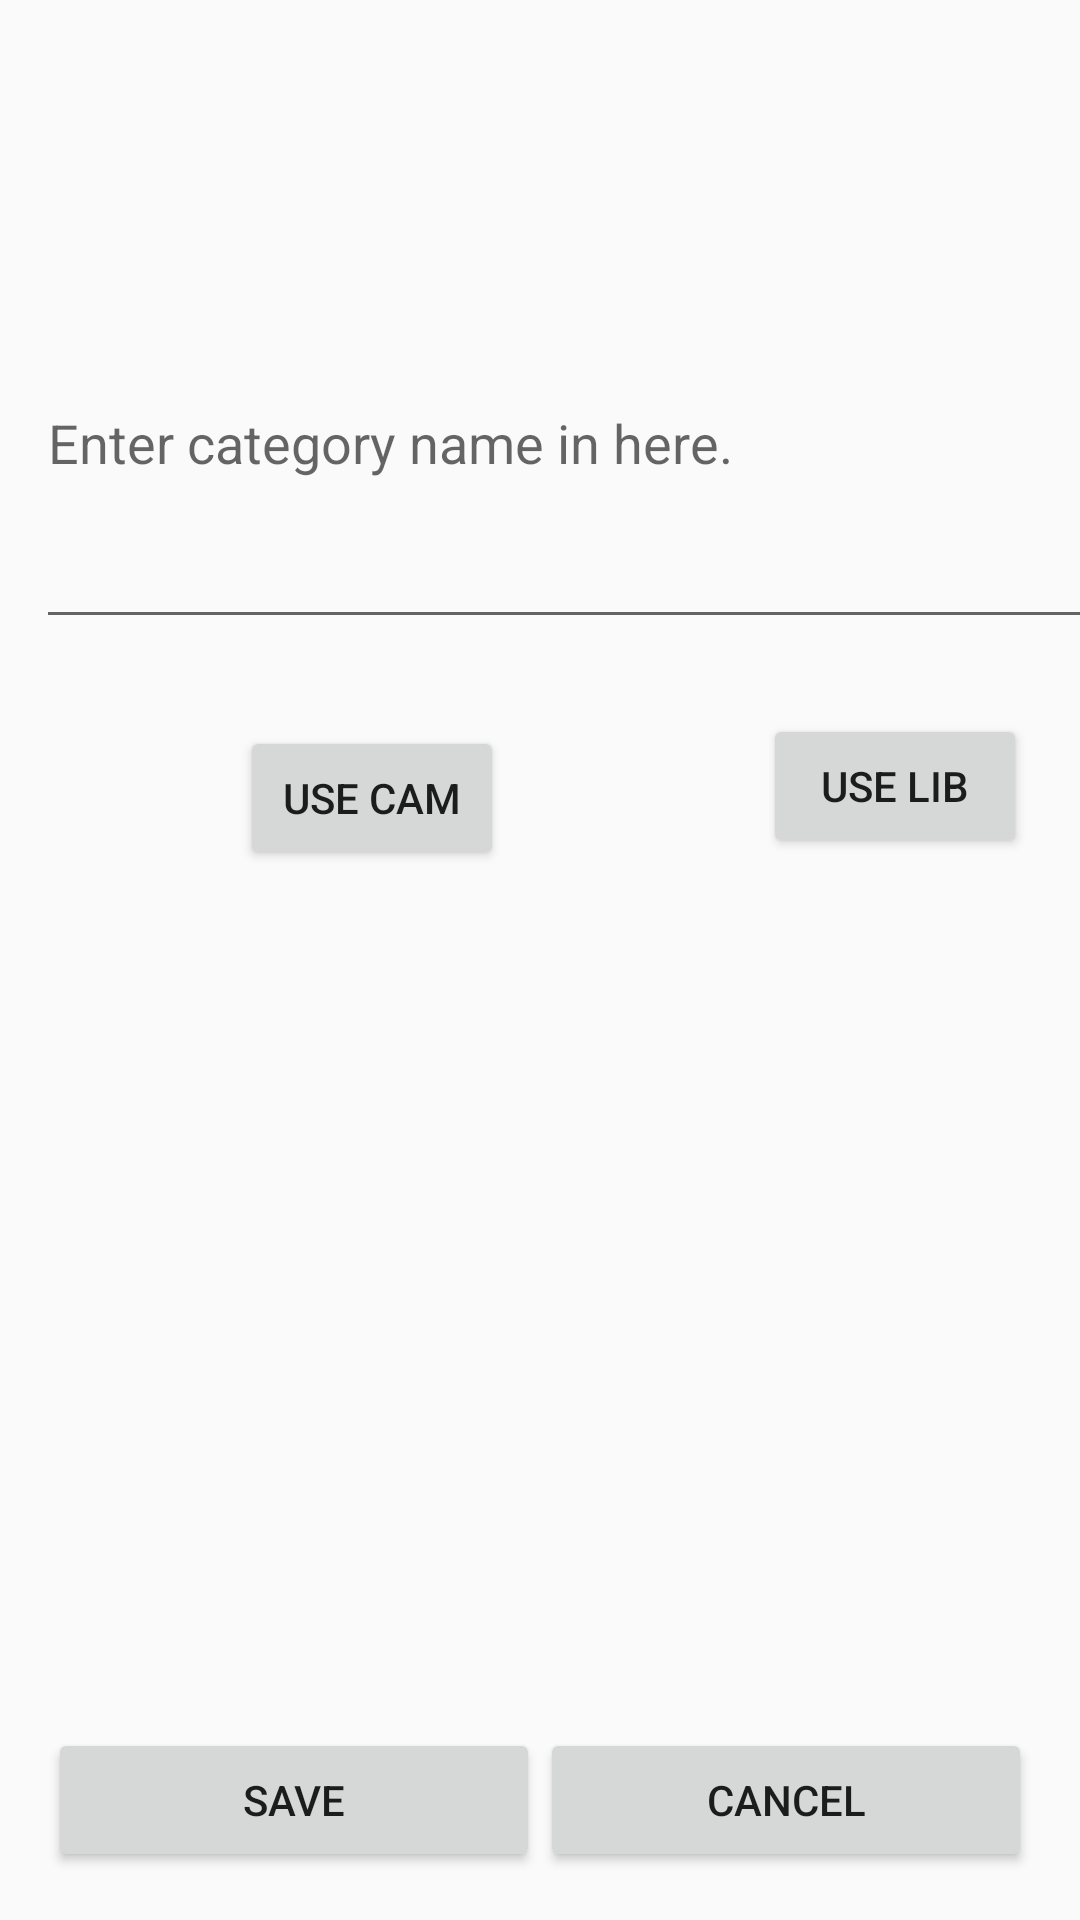

Reconstruct the res/layout file that produces this screen, plus the resources it refers to.
<!-- AndroidManifest.xml: application theme Theme.Store -->
<!-- res/layout/activity_add_edit_category.xml -->
<?xml version="1.0" encoding="utf-8"?>
<androidx.constraintlayout.widget.ConstraintLayout xmlns:android="http://schemas.android.com/apk/res/android"
    xmlns:app="http://schemas.android.com/apk/res-auto"
    xmlns:tools="http://schemas.android.com/tools"
    android:layout_width="match_parent"
    android:layout_height="match_parent"
    tools:context=".activity.AddEditCategoryActivity">
    <TextView
        android:id="@+id/editText_category_id"
        android:layout_width="0dp"
        android:layout_height="wrap_content"
        android:layout_marginStart="16dp"
        android:layout_marginLeft="16dp"
        android:layout_marginTop="16dp"
        android:layout_marginEnd="16dp"
        android:layout_marginRight="16dp"
        android:ems="10"
        android:inputType="textPersonName"
        android:ellipsize="end"
        android:maxLines="1"
        app:layout_constraintEnd_toEndOf="parent"
        app:layout_constraintStart_toStartOf="parent"
        app:layout_constraintTop_toTopOf="parent" />

    <EditText
        android:id="@+id/editText_category_name"
        android:layout_width="384dp"
        android:layout_height="134dp"
        android:layout_marginStart="12dp"
        android:layout_marginTop="44dp"
        android:ems="10"
        android:hint="Enter category name in here."
        android:inputType="textMultiLine"
        app:layout_constraintStart_toStartOf="parent"
        app:layout_constraintTop_toBottomOf="@+id/editText_category_id" />

    <Button
        android:id="@+id/btn_upload_image_category_cam"
        android:layout_width="wrap_content"
        android:layout_height="wrap_content"
        android:layout_marginStart="80dp"
        android:layout_marginTop="12dp"
        android:text="USE CAM"
        app:layout_constraintBottom_toTopOf="@+id/img_category"
        app:layout_constraintStart_toStartOf="parent"
        app:layout_constraintTop_toBottomOf="@+id/editText_category_name" />

    <Button
        android:id="@+id/btn_upload_image_category_lib"
        android:layout_width="wrap_content"
        android:layout_height="wrap_content"
        android:layout_marginStart="80dp"
        android:layout_marginTop="4dp"
        android:text="USE LIB"
        app:layout_constraintBottom_toTopOf="@+id/img_category"
        app:layout_constraintEnd_toEndOf="parent"
        app:layout_constraintHorizontal_bias="0.263"
        app:layout_constraintStart_toEndOf="@+id/btn_upload_image_category_cam"
        app:layout_constraintTop_toBottomOf="@+id/editText_category_name" />

    <LinearLayout
        android:id="@+id/linearLayout3"
        android:layout_width="0dp"
        android:layout_height="wrap_content"
        android:layout_marginStart="16dp"
        android:layout_marginLeft="16dp"
        android:layout_marginEnd="16dp"
        android:layout_marginRight="16dp"
        android:layout_marginBottom="16dp"
        android:orientation="horizontal"
        app:layout_constraintBottom_toBottomOf="parent"
        app:layout_constraintEnd_toEndOf="parent"
        app:layout_constraintStart_toStartOf="parent">

        <Button
            android:id="@+id/button_save"
            android:layout_width="wrap_content"
            android:layout_height="wrap_content"
            android:layout_weight="1"
            android:text="Save" />

        <Button
            android:id="@+id/button_cancel"
            android:layout_width="wrap_content"
            android:layout_height="wrap_content"
            android:layout_weight="1"
            android:text="Cancel" />
    </LinearLayout>

    <ImageView
        android:id="@+id/img_category"
        android:layout_width="303dp"
        android:layout_height="150dp"
        android:layout_marginTop="76dp"
        app:layout_constraintBottom_toTopOf="@+id/linearLayout3"
        app:layout_constraintEnd_toEndOf="parent"
        app:layout_constraintStart_toStartOf="parent"
        app:layout_constraintTop_toBottomOf="@+id/editText_category_name"
        app:layout_constraintVertical_bias="0.132"
        app:srcCompat="@drawable/ic_baseline_photo_library_24" />

</androidx.constraintlayout.widget.ConstraintLayout>
<!-- resources referenced by this layout -->
<resources>
  <style name="Theme.Store" parent="Theme.AppCompat.Light.NoActionBar">
          
          <item name="colorPrimary">#FB95AA</item>
          <item name="colorPrimaryVariant">#FF718E</item>
          <item name="colorOnPrimary">@color/white</item>
          
          <item name="colorSecondary">#CBAFFF</item>
          <item name="colorSecondaryVariant">#9872DD</item>
          <item name="colorOnSecondary">@color/black</item>
          
          <item name="android:statusBarColor" tools:targetApi="l">?attr/colorPrimaryVariant</item>
          
      </style>
  <color name="white">#FFFFFFFF</color>
  <color name="black">#FF000000</color>
</resources>
